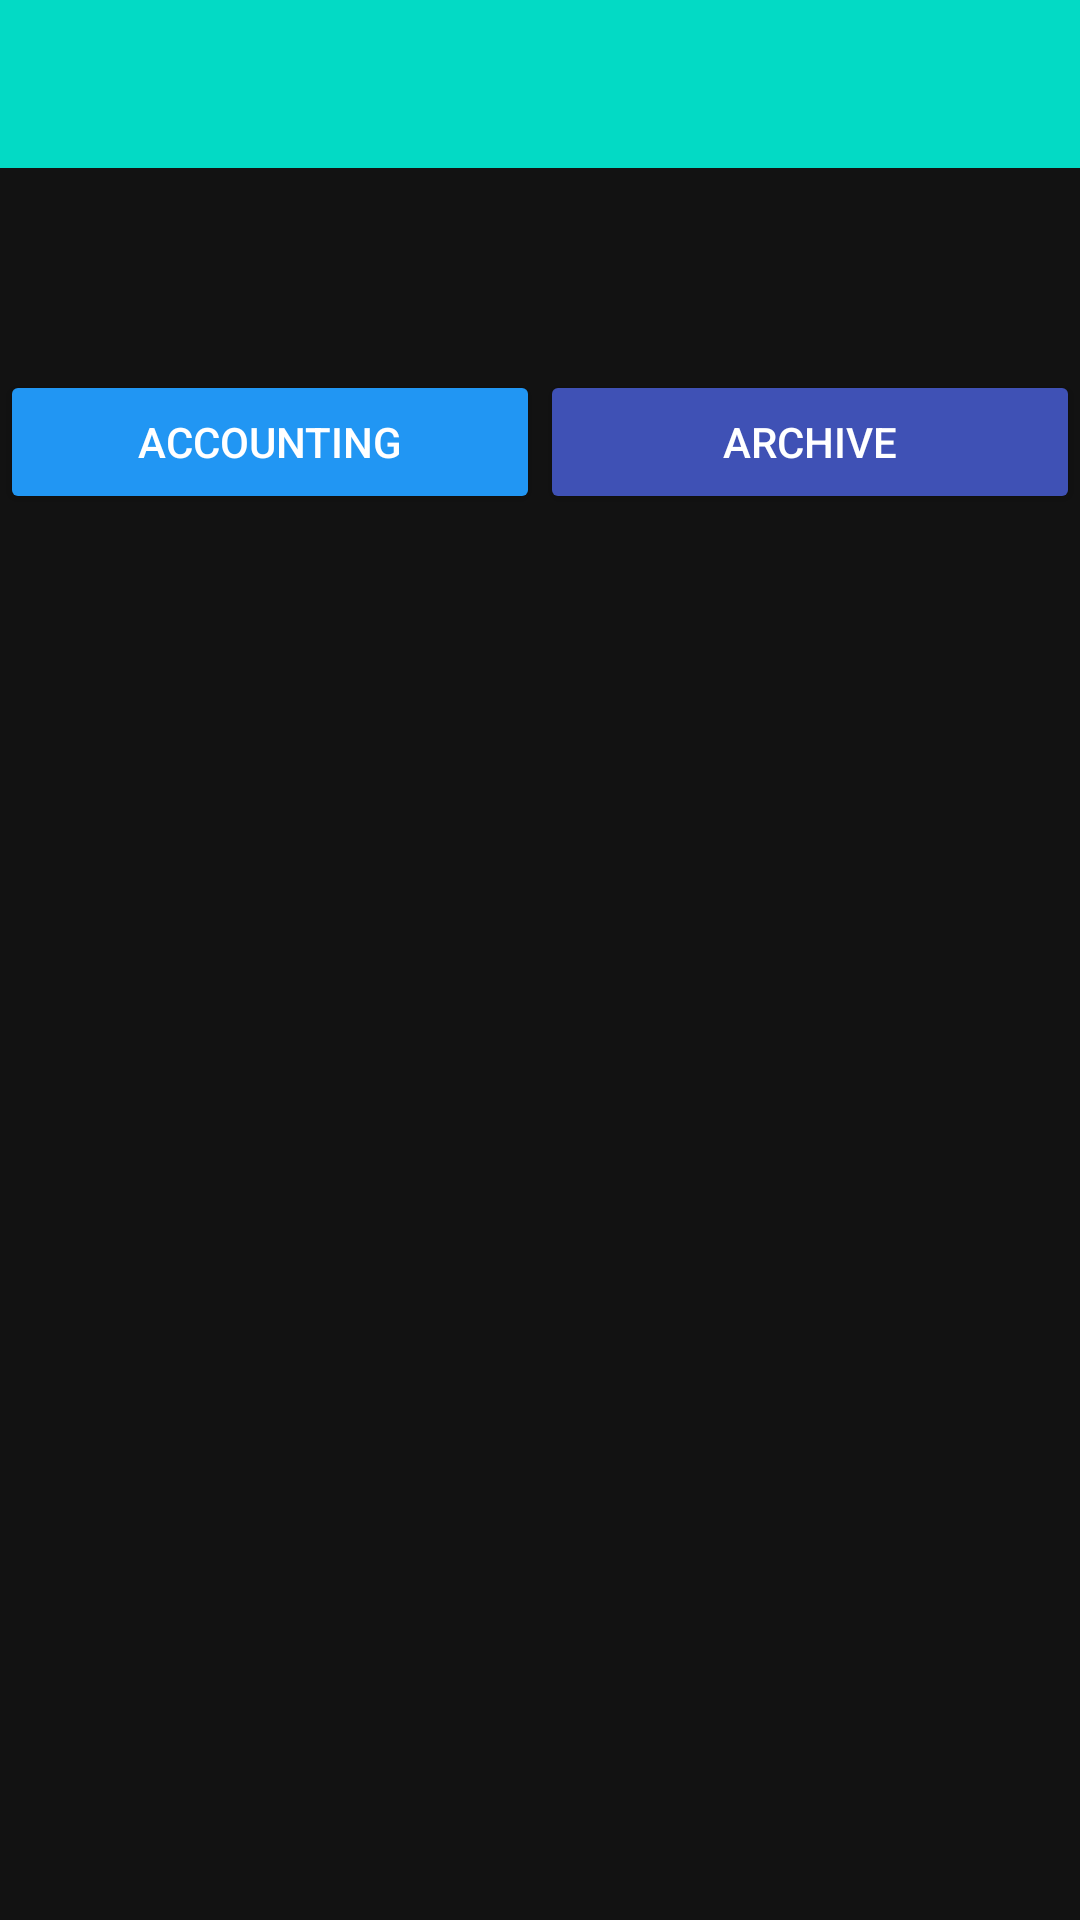

Produce the Android XML layout that renders to this screen, including the resource entries it uses.
<!-- AndroidManifest.xml: application theme Theme.MaterialComponents.NoActionBar -->
<!-- res/layout/fragment_patient_list.xml -->
<?xml version="1.0" encoding="utf-8"?>
<androidx.constraintlayout.widget.ConstraintLayout xmlns:android="http://schemas.android.com/apk/res/android"
    xmlns:app="http://schemas.android.com/apk/res-auto"
    xmlns:tools="http://schemas.android.com/tools"
    android:layout_width="match_parent"
    android:layout_height="match_parent">

    <androidx.appcompat.widget.Toolbar
        android:id="@+id/topToolbar"
        android:layout_width="match_parent"
        android:layout_height="?attr/actionBarSize"
        app:layout_constraintTop_toTopOf="parent"
        android:background="@color/teal_200">
        <ImageButton
            android:id="@+id/addPatientButton"
            android:layout_width="wrap_content"
            android:layout_height="wrap_content"
            android:background="@drawable/ic_baseline_add_24"
            android:padding="20dp"
            android:layout_marginEnd="20dp"
            android:layout_gravity="end"/>
    </androidx.appcompat.widget.Toolbar>

    <TextView
        android:id="@+id/categoryCaptionTextView"
        android:layout_width="match_parent"
        android:layout_height="wrap_content"
        android:gravity="center"
        android:maxLines="2"
        android:textSize="30sp"
        app:layout_constraintBottom_toTopOf="@id/categoryDescriptionTextView"
        app:layout_constraintTop_toBottomOf="@id/topToolbar" />
    <TextView
        android:id="@+id/placeholderTextView"
        android:layout_width="match_parent"
        android:layout_height="match_parent"
        android:visibility="invisible"
        android:textSize="20sp"
        android:text="Press + button to add patient"
        android:gravity="center"
        />
    <TextView
        android:id="@+id/categoryDescriptionTextView"
        android:layout_width="match_parent"
        android:layout_height="wrap_content"
        android:gravity="center"
        android:textSize="20sp"
        app:layout_constraintBottom_toTopOf="@id/accountingButton"
        app:layout_constraintTop_toBottomOf="@id/categoryCaptionTextView" />

    <Button
        android:id="@+id/accountingButton"
        android:layout_width="0dp"
        android:layout_height="wrap_content"
        android:textColor="@color/white"
        android:text="accounting"
        android:backgroundTint="#2196F3"
        app:layout_constraintBottom_toTopOf="@id/patientRecycler"
        app:layout_constraintEnd_toStartOf="@id/archiveButton"
        app:layout_constraintStart_toStartOf="parent"
        app:layout_constraintTop_toBottomOf="@id/categoryDescriptionTextView" />

    <Button
        android:id="@+id/archiveButton"
        android:layout_width="0dp"
        android:layout_height="wrap_content"
        android:text="archive"
        android:backgroundTint="#3F51B5"
        android:textColor="@color/white"
        app:layout_constraintStart_toEndOf="@id/accountingButton"
        app:layout_constraintEnd_toEndOf="parent"
        app:layout_constraintTop_toBottomOf="@id/categoryDescriptionTextView"
        app:layout_constraintBottom_toTopOf="@id/patientRecycler"
        />

    <androidx.recyclerview.widget.RecyclerView
        android:id="@+id/patientRecycler"
        android:layout_width="match_parent"
        android:layout_height="0dp"
        app:layout_constraintBottom_toBottomOf="parent"
        app:layout_constraintTop_toBottomOf="@+id/accountingButton" />
</androidx.constraintlayout.widget.ConstraintLayout>
<!-- resources referenced by this layout -->
<resources>

  <!-- not gathered from this repository: default colours our renderer supplied (Android Studio template values) -->
  <color name="teal_200">#FF03DAC5</color>
  <color name="white">#FFFFFFFF</color>
</resources>
